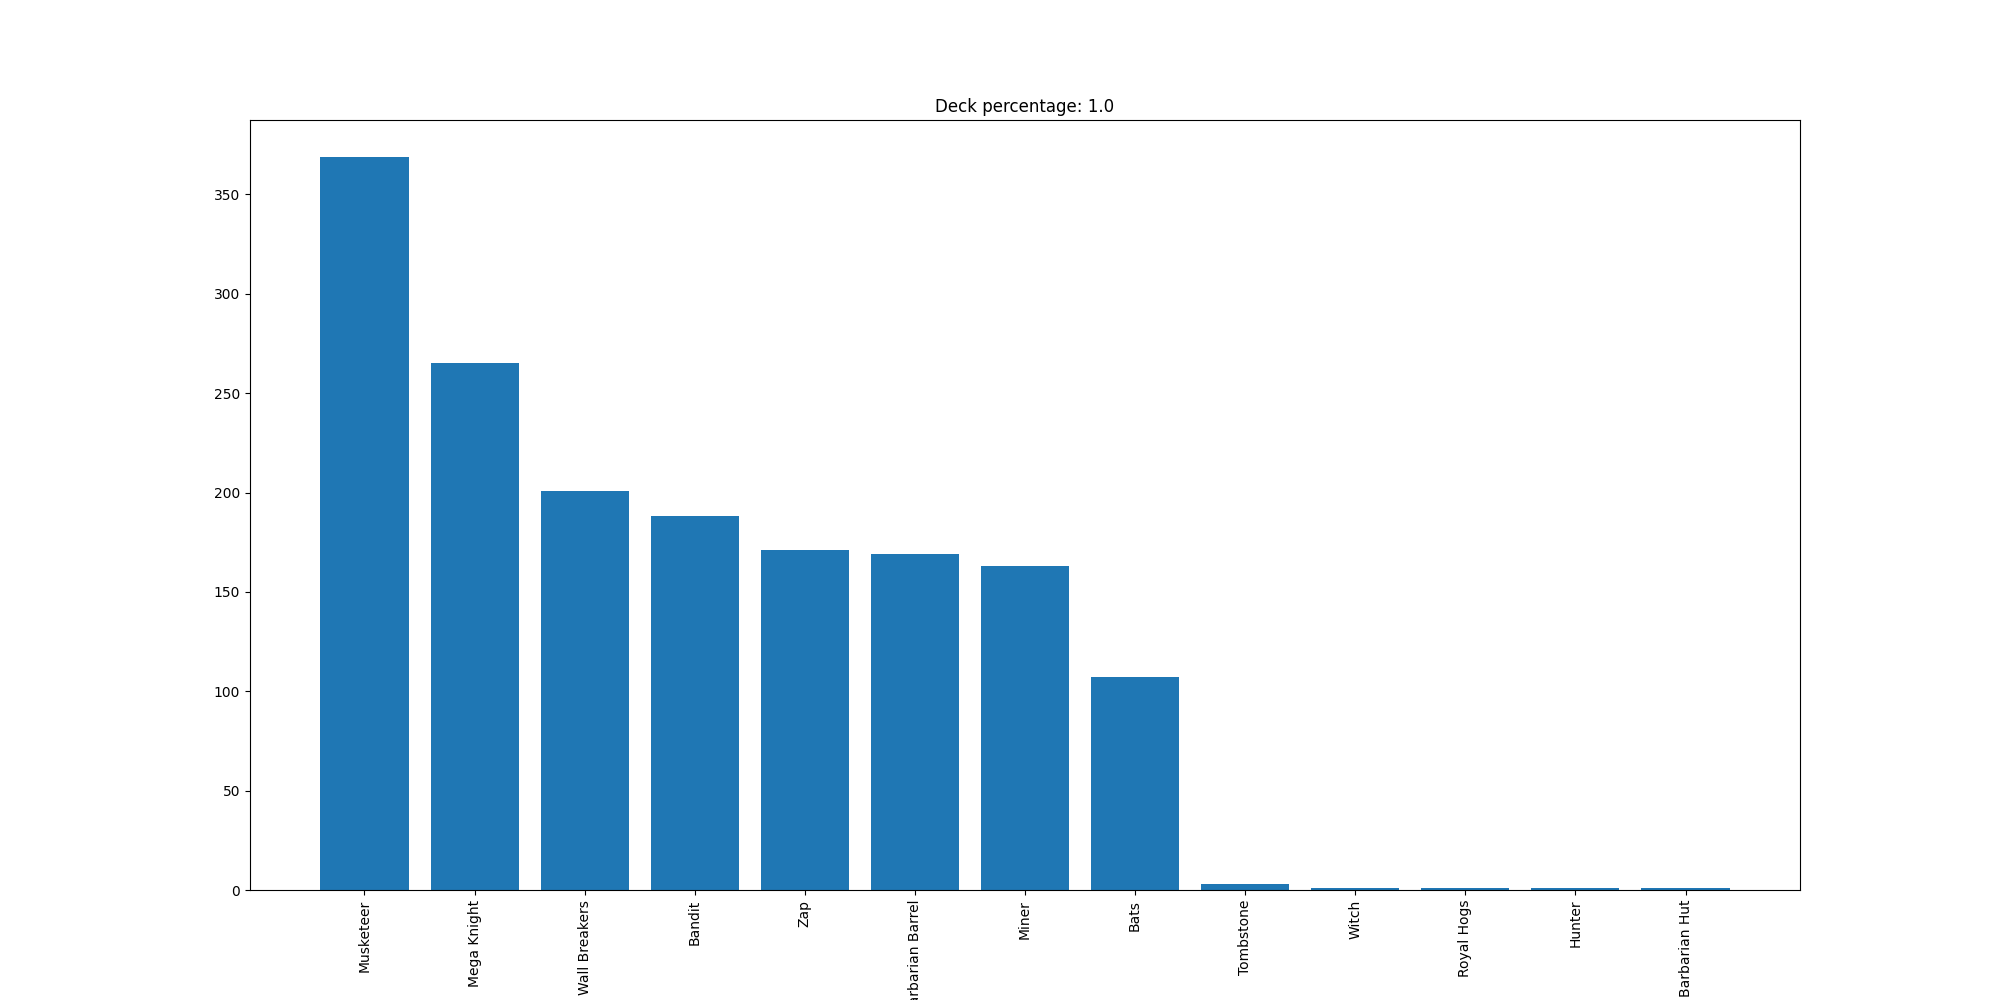

Values plotted in this chart, from the file beside it:
Musketeer, 369
Mega Knight, 265
Wall Breakers, 201
Bandit, 188
Zap, 171
Barbarian Barrel, 169
Miner, 163
Bats, 107
Tombstone, 3
Witch, 1
Royal Hogs, 1
Hunter, 1
Barbarian Hut, 1
